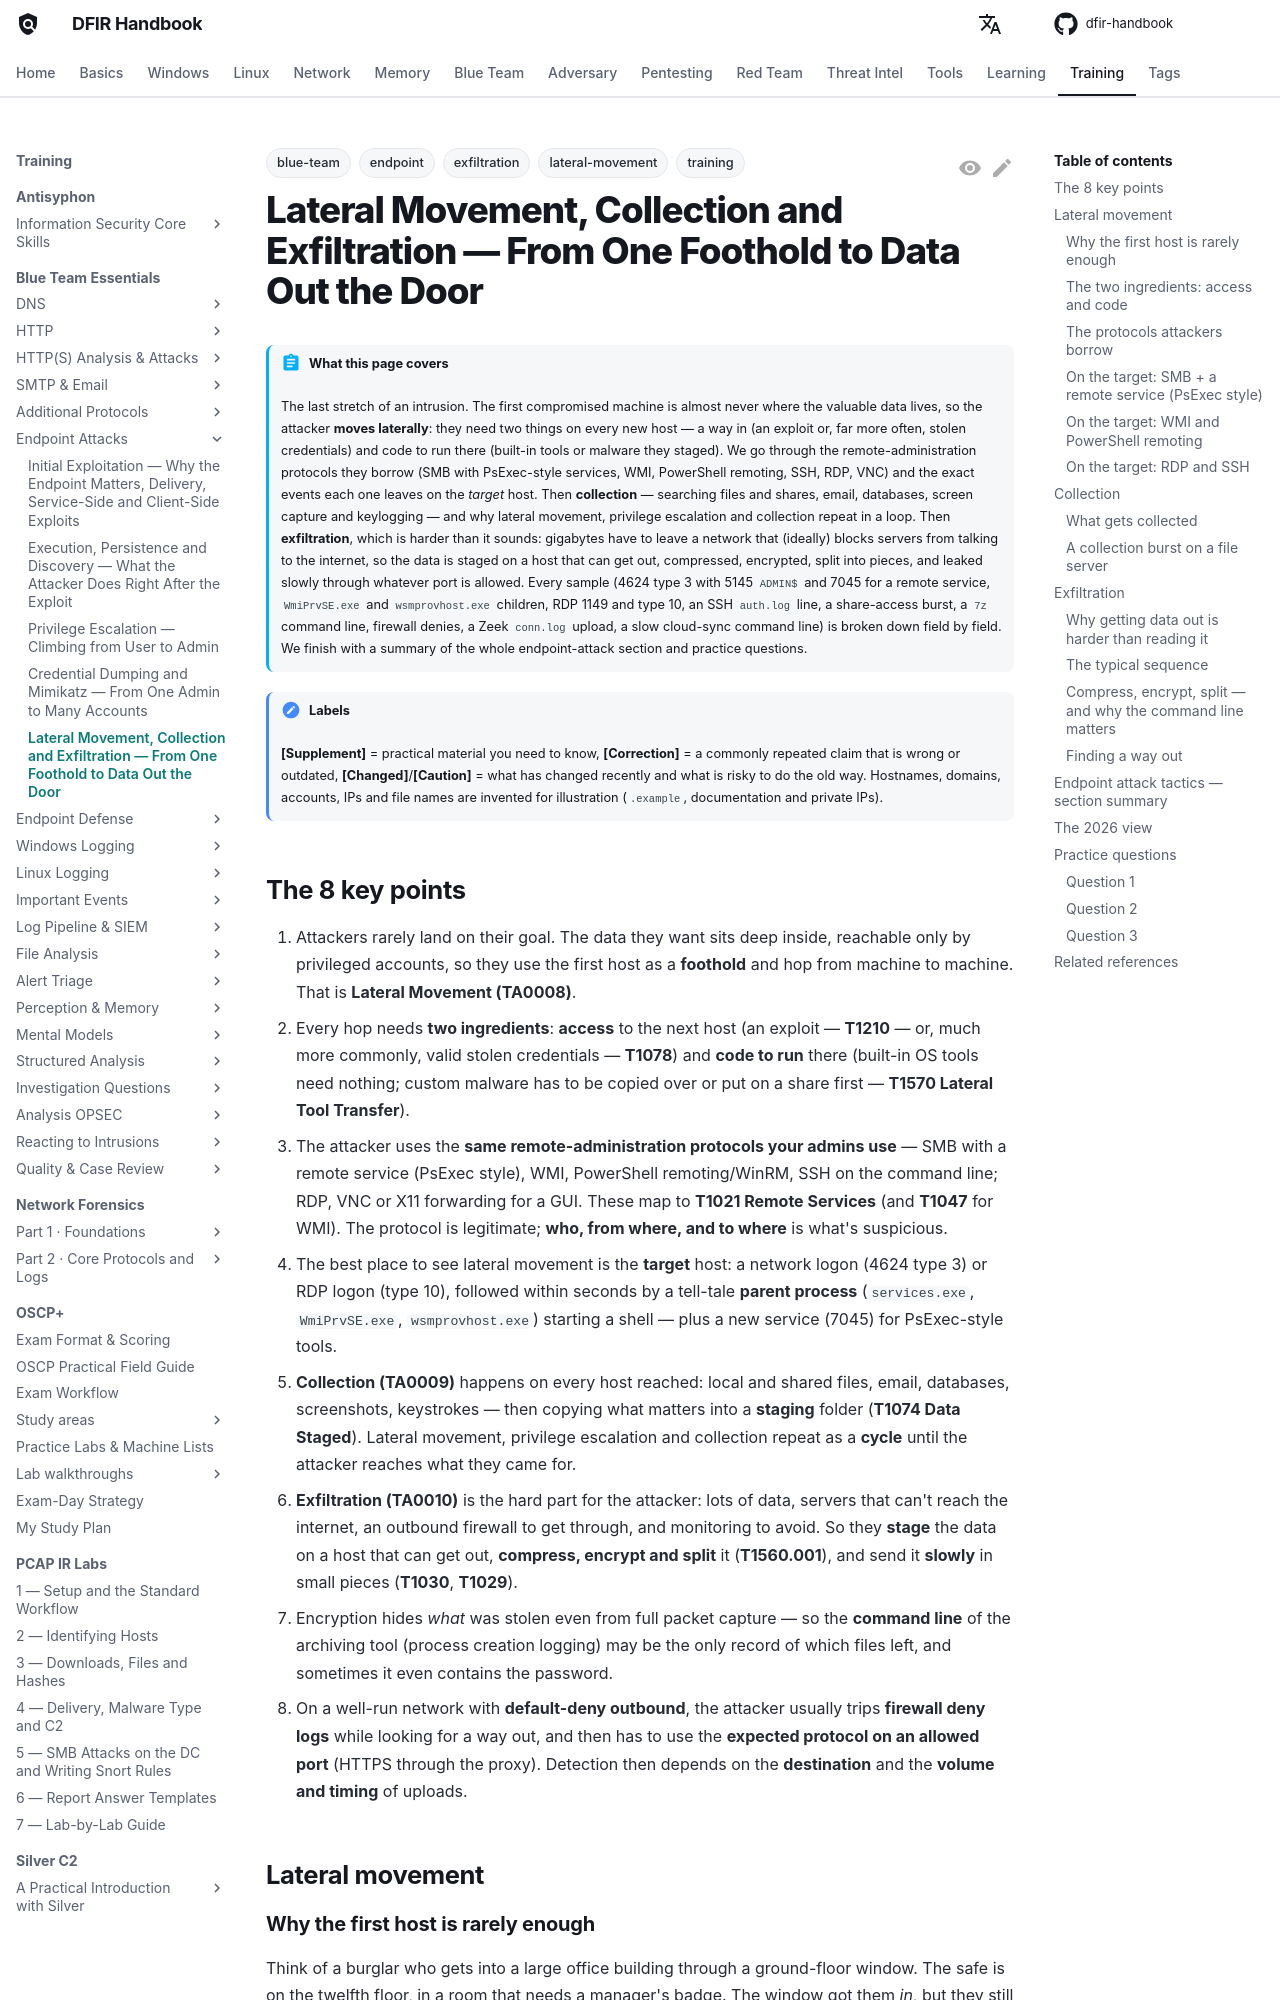

repository: DFIDwiz-sketch/dfir-handbook · page: training/blue-team-essentials/endpoint-attacks/lateral-collection-exfil/index.html · generator: mkdocs

---
title: "Lateral Movement, Collection and Exfiltration — From One Foothold to Data Out the Door"
tags:
  - training
  - blue-team
  - endpoint
  - lateral-movement
  - exfiltration
---

# Lateral Movement, Collection and Exfiltration — From One Foothold to Data Out the Door { #lateral-collection-exfil }

!!! abstract "What this page covers"
    The last stretch of an intrusion. The first compromised machine is almost never where the valuable data lives, so the attacker **moves laterally**: they need two things on every new host — a way in (an exploit or, far more often, stolen credentials) and code to run there (built-in tools or malware they staged). We go through the remote-administration protocols they borrow (SMB with PsExec-style services, WMI, PowerShell remoting, SSH, RDP, VNC) and the exact events each one leaves on the *target* host. Then **collection** — searching files and shares, email, databases, screen capture and keylogging — and why lateral movement, privilege escalation and collection repeat in a loop. Then **exfiltration**, which is harder than it sounds: gigabytes have to leave a network that (ideally) blocks servers from talking to the internet, so the data is staged on a host that can get out, compressed, encrypted, split into pieces, and leaked slowly through whatever port is allowed. Every sample (4624 type 3 with 5145 `ADMIN$` and 7045 for a remote service, `WmiPrvSE.exe` and `wsmprovhost.exe` children, RDP 1149 and type 10, an SSH `auth.log` line, a share-access burst, a `7z` command line, firewall denies, a Zeek `conn.log` upload, a slow cloud-sync command line) is broken down field by field. We finish with a summary of the whole endpoint-attack section and practice questions.

!!! note "Labels"
    **[Supplement]** = practical material you need to know, **[Correction]** = a commonly repeated claim that is wrong or outdated, **[Changed]**/**[Caution]** = what has changed recently and what is risky to do the old way. Hostnames, domains, accounts, IPs and file names are invented for illustration (`.example`, documentation and private IPs).

## The 8 key points { #key-points }

1. Attackers rarely land on their goal. The data they want sits deep inside, reachable only by privileged accounts, so they use the first host as a **foothold** and hop from machine to machine. That is **Lateral Movement (TA0008)**.
2. Every hop needs **two ingredients**: **access** to the next host (an exploit — **T1210** — or, much more commonly, valid stolen credentials — **T1078**) and **code to run** there (built-in OS tools need nothing; custom malware has to be copied over or put on a share first — **T1570 Lateral Tool Transfer**).
3. The attacker uses the **same remote-administration protocols your admins use** — SMB with a remote service (PsExec style), WMI, PowerShell remoting/WinRM, SSH on the command line; RDP, VNC or X11 forwarding for a GUI. These map to **T1021 Remote Services** (and **T1047** for WMI). The protocol is legitimate; **who, from where, and to where** is what's suspicious.
4. The best place to see lateral movement is the **target** host: a network logon (4624 type 3) or RDP logon (type 10), followed within seconds by a tell-tale **parent process** (`services.exe`, `WmiPrvSE.exe`, `wsmprovhost.exe`) starting a shell — plus a new service (7045) for PsExec-style tools.
5. **Collection (TA0009)** happens on every host reached: local and shared files, email, databases, screenshots, keystrokes — then copying what matters into a **staging** folder (**T1074 Data Staged**). Lateral movement, privilege escalation and collection repeat as a **cycle** until the attacker reaches what they came for.
6. **Exfiltration (TA0010)** is the hard part for the attacker: lots of data, servers that can't reach the internet, an outbound firewall to get through, and monitoring to avoid. So they **stage** the data on a host that can get out, **compress, encrypt and split** it (**T1560.001**), and send it **slowly** in small pieces (**T1030**, **T1029**).
7. Encryption hides *what* was stolen even from full packet capture — so the **command line** of the archiving tool (process creation logging) may be the only record of which files left, and sometimes it even contains the password.
8. On a well-run network with **default-deny outbound**, the attacker usually trips **firewall deny logs** while looking for a way out, and then has to use the **expected protocol on an allowed port** (HTTPS through the proxy). Detection then depends on the **destination** and the **volume and timing** of uploads.
